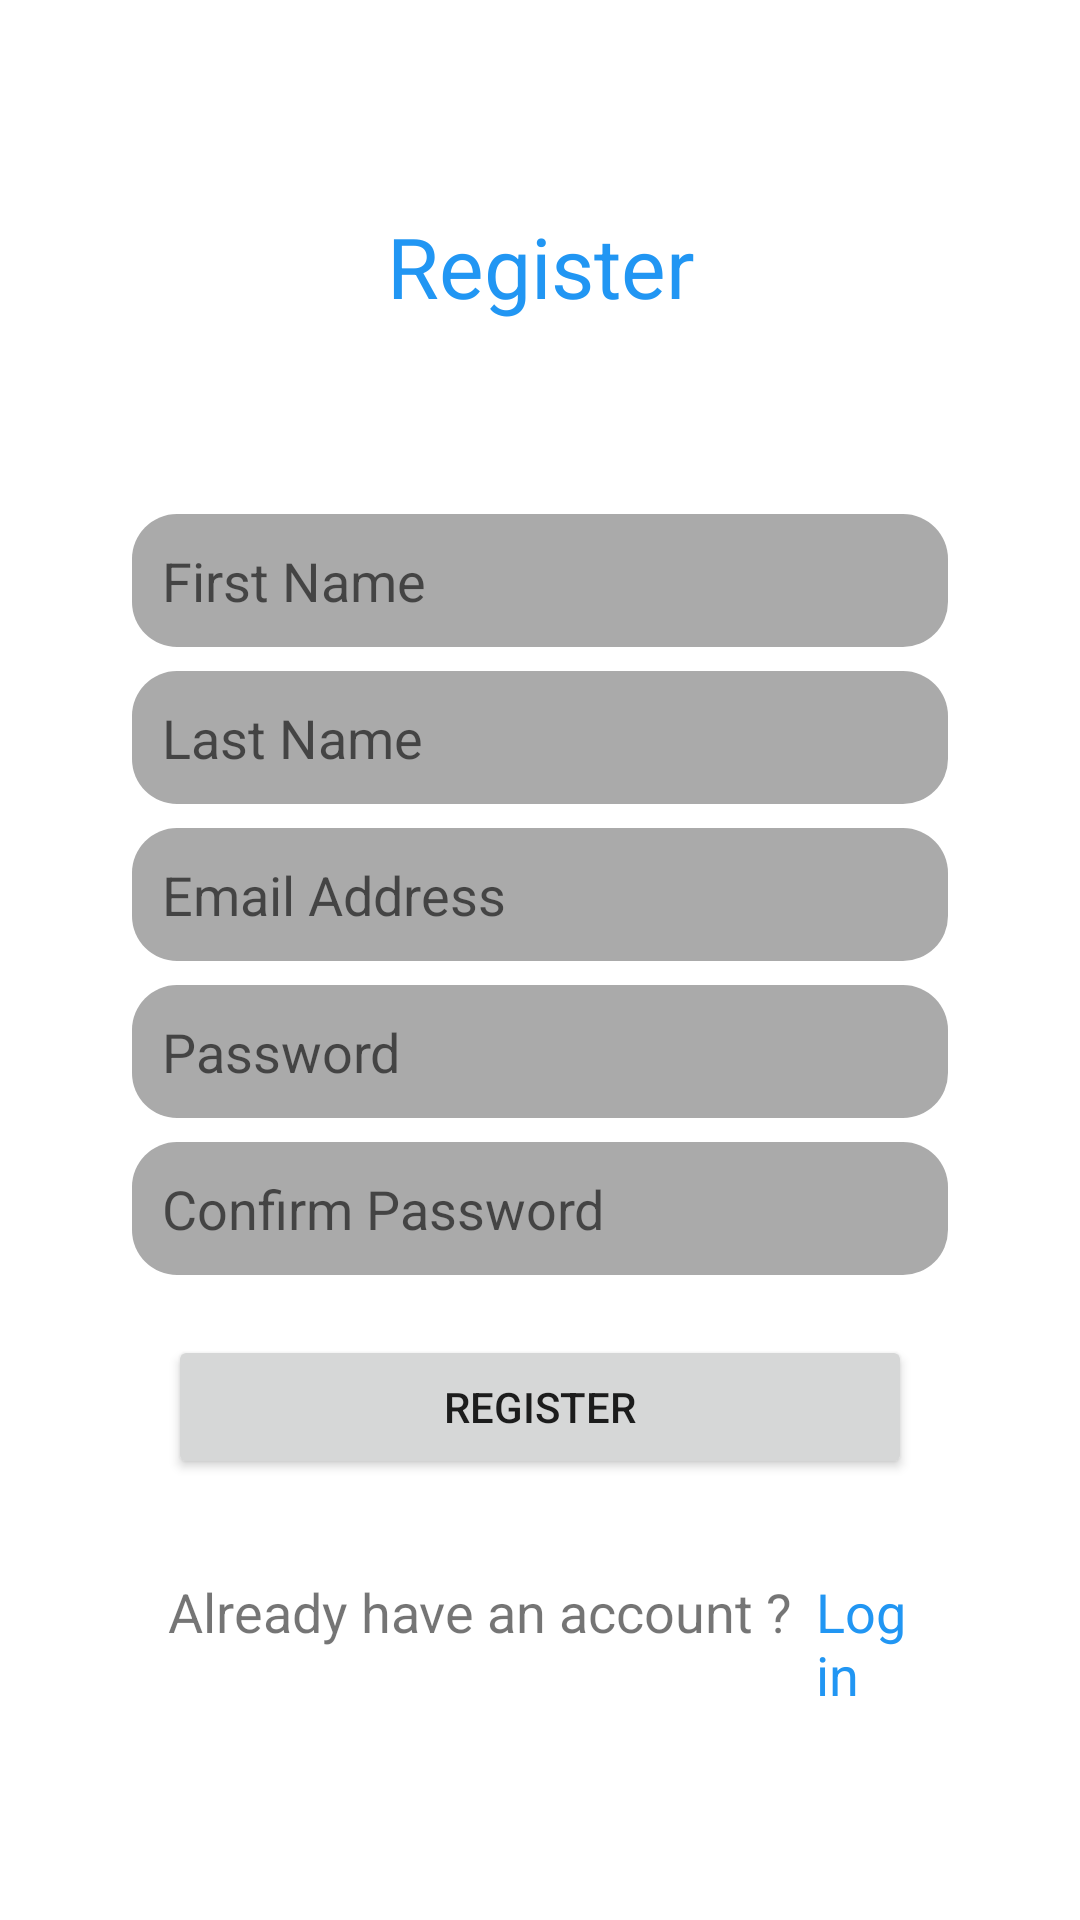

This screen was rendered from an Android layout file. Write that file and the resources it references.
<!-- AndroidManifest.xml: application theme AppTheme -->
<!-- res/layout/activity_register.xml -->
<?xml version="1.0" encoding="utf-8"?>
<LinearLayout xmlns:android="http://schemas.android.com/apk/res/android"
    xmlns:tools="http://schemas.android.com/tools"
    android:layout_width="match_parent"
    android:layout_height="match_parent"
    android:orientation="vertical"
    tools:context=".RegisterActivity">

    <androidx.core.widget.NestedScrollView
        android:layout_width="match_parent"
        android:layout_height="match_parent"
        android:fillViewport="true">
        <LinearLayout
            android:layout_width="match_parent"
            android:layout_height="match_parent"
            android:orientation="vertical">
            <TextView
                android:layout_width="match_parent"
                android:layout_height="wrap_content"
                android:text="Register"
                android:textAlignment="center"
                android:textSize="28sp"
                android:padding="20dp"
                android:layout_marginTop="50dp"
                android:textColor="@color/colorPrimary"/>

            <LinearLayout
                android:layout_width="match_parent"
                android:layout_height="wrap_content"
                android:orientation="vertical"
                android:layout_margin="20dp"
                android:padding="20dp">
                <EditText
                    android:id="@+id/regFirstName"
                    android:layout_width="match_parent"
                    android:layout_height="wrap_content"
                    android:layout_margin="4dp"
                    android:background="@drawable/edit_text_layout"
                    android:hint="First Name"
                    android:padding="10dp" />

                <EditText
                    android:id="@+id/regLastName"
                    android:layout_width="match_parent"
                    android:layout_height="wrap_content"
                    android:layout_margin="4dp"
                    android:background="@drawable/edit_text_layout"
                    android:hint="Last Name"
                    android:padding="10dp" />

                <EditText
                    android:id="@+id/regEmail"
                    android:layout_width="match_parent"
                    android:layout_height="wrap_content"
                    android:layout_margin="4dp"
                    android:background="@drawable/edit_text_layout"
                    android:hint="Email Address"
                    android:inputType="textEmailAddress"
                    android:padding="10dp" />

                <EditText
                    android:id="@+id/regPassword"
                    android:layout_width="match_parent"
                    android:layout_height="wrap_content"
                    android:layout_margin="4dp"
                    android:background="@drawable/edit_text_layout"
                    android:hint="Password"
                    android:inputType="textPassword"
                    android:padding="10dp" />

                <EditText
                    android:id="@+id/regConfirmPass"
                    android:layout_width="match_parent"
                    android:layout_height="wrap_content"
                    android:layout_margin="4dp"
                    android:background="@drawable/edit_text_layout"
                    android:hint="Confirm Password"
                    android:inputType="textPassword"
                    android:padding="10dp" />

                <Button
                    android:id="@+id/btnRegister"
                    android:layout_width="match_parent"
                    android:layout_height="wrap_content"
                    android:layout_margin="16dp"
                    android:text="Register" />

                <LinearLayout
                    android:layout_width="match_parent"
                    android:layout_height="wrap_content"
                    android:padding="16dp">

                    <TextView
                        android:layout_width="wrap_content"
                        android:layout_height="wrap_content"
                        android:text="Already have an account ?"
                        android:textSize="18sp"/>
                    <TextView
                        android:id="@+id/txtLoginLink"
                        android:layout_width="wrap_content"
                        android:layout_height="wrap_content"
                        android:text="Login"
                        android:layout_marginStart="8dp"
                        android:textSize="18sp"
                        android:textColor="@color/colorPrimary"/>
                </LinearLayout>
            </LinearLayout>
        </LinearLayout>
    </androidx.core.widget.NestedScrollView>
</LinearLayout>
<!-- resources referenced by this layout -->
<resources>
  <color name="colorPrimary">#2196F3</color>
  <!-- drawable edit_text_layout (drawable) -->
  <?xml version="1.0" encoding="utf-8"?>
  <shape xmlns:android="http://schemas.android.com/apk/res/android" android:shape="rectangle">
      <corners android:radius="15dp"/>
      <solid android:color="@android:color/darker_gray"/>
  </shape>
  <style name="AppTheme" parent="Theme.MaterialComponents.Light.NoActionBar">
          
          <item name="colorPrimary">@color/colorPrimary</item>
          <item name="colorPrimaryDark">@color/colorPrimaryDark</item>
          <item name="colorAccent">@color/colorAccent</item>
      </style>
  <color name="colorPrimaryDark">#1E88E5</color>
  <color name="colorAccent">#03DAC5</color>
</resources>
